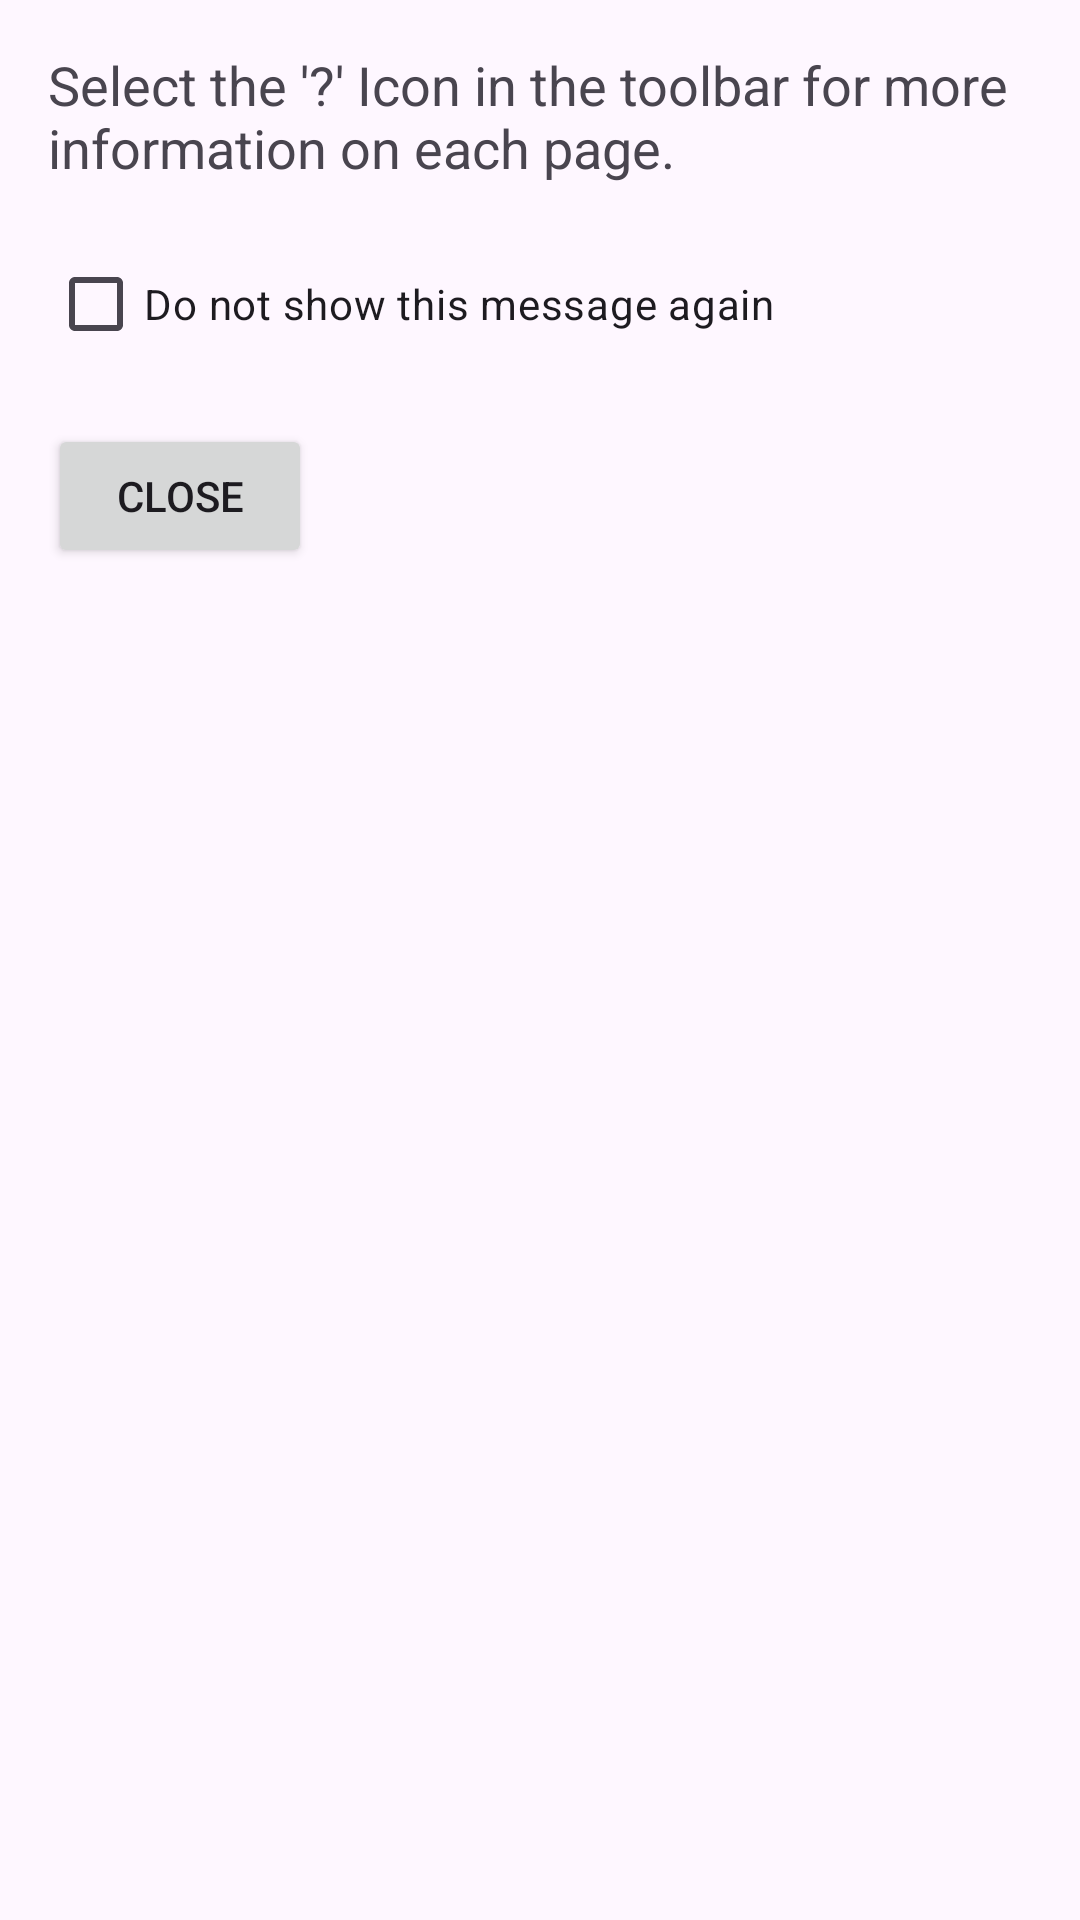

Here is an Android app screen rendered from its layout file. Give the layout XML and the strings, colors and styles it references.
<!-- AndroidManifest.xml: application theme Theme.NasaImageSearch20 -->
<!-- res/layout/fragment_info_message.xml -->
<RelativeLayout xmlns:android="http://schemas.android.com/apk/res/android"
    android:layout_width="match_parent"
    android:layout_height="match_parent"
    android:padding="16dp">

    <TextView
        android:id="@+id/info_message"
        android:layout_width="wrap_content"
        android:layout_height="wrap_content"
        android:text="@string/info_message"
        android:textSize="18sp" />

    <CheckBox
        android:id="@+id/do_not_show_checkbox"
        android:layout_width="wrap_content"
        android:layout_height="wrap_content"
        android:layout_below="@id/info_message"
        android:layout_marginTop="16dp"
        android:text="@string/info_message_checkbox" />

    <Button
        android:id="@+id/close_button"
        android:layout_width="wrap_content"
        android:layout_height="wrap_content"
        android:layout_below="@id/do_not_show_checkbox"
        android:layout_marginTop="16dp"
        android:text="@string/close_button_text" />
</RelativeLayout>
<!-- resources referenced by this layout -->
<resources>
  <string name="close_button_text">Close</string>
  <string name="info_message">Select the \'?\' Icon in the toolbar for more information on each page.</string>
  <string name="info_message_checkbox">Do not show this message again</string>
  <style name="Theme.NasaImageSearch20" parent="Base.Theme.NasaImageSearch20" />
  <style name="Base.Theme.NasaImageSearch20" parent="Theme.Material3.DayNight.NoActionBar">
          
          
      </style>
</resources>
